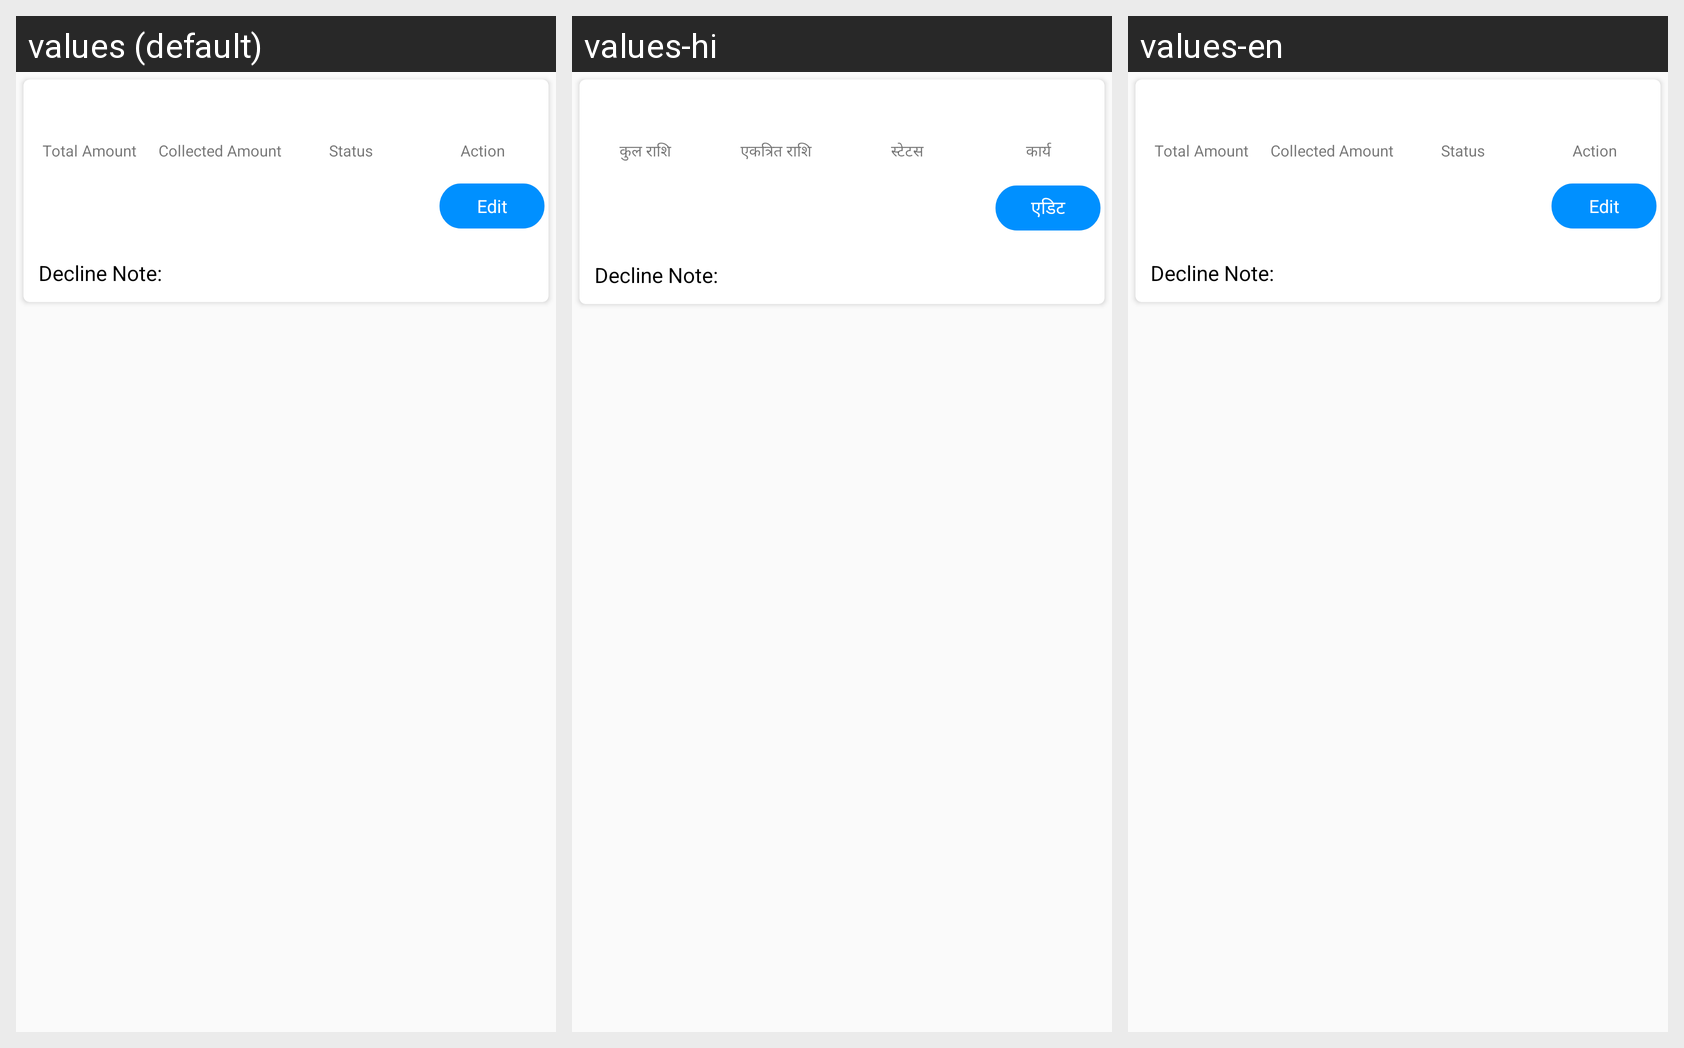

Strings drawn on this Android screen and how each of the app's shown locales translates them:
Android screen res/layout/cash_history.xml rendered under 3 locales, left to right: values (default), values-hi, values-en. Device: Nexus 5 (rendered at 1080×1920; each locale shown at half size, 540×960, under a caption strip naming it); theme AppTheme.NoActionBar.
Strings drawn on this screen, with the default value and each locale's value (text and hints the layout hard-codes, and strings that could not be matched under every locale, appear in the picture but are not listed):

total_amt
  values: Total Amount
  values-hi: कुल राशि
  values-en: Total Amount

collected_amnt
  values: Collected Amount
  values-hi: एकत्रित राशि
  values-en: Collected Amount

status
  values: Status
  values-hi: स्टेटस
  values-en: Status

action
  values: Action
  values-hi: कार्य
  values-en: Action

edit
  values: Edit
  values-hi: एडिट
  values-en: Edit
